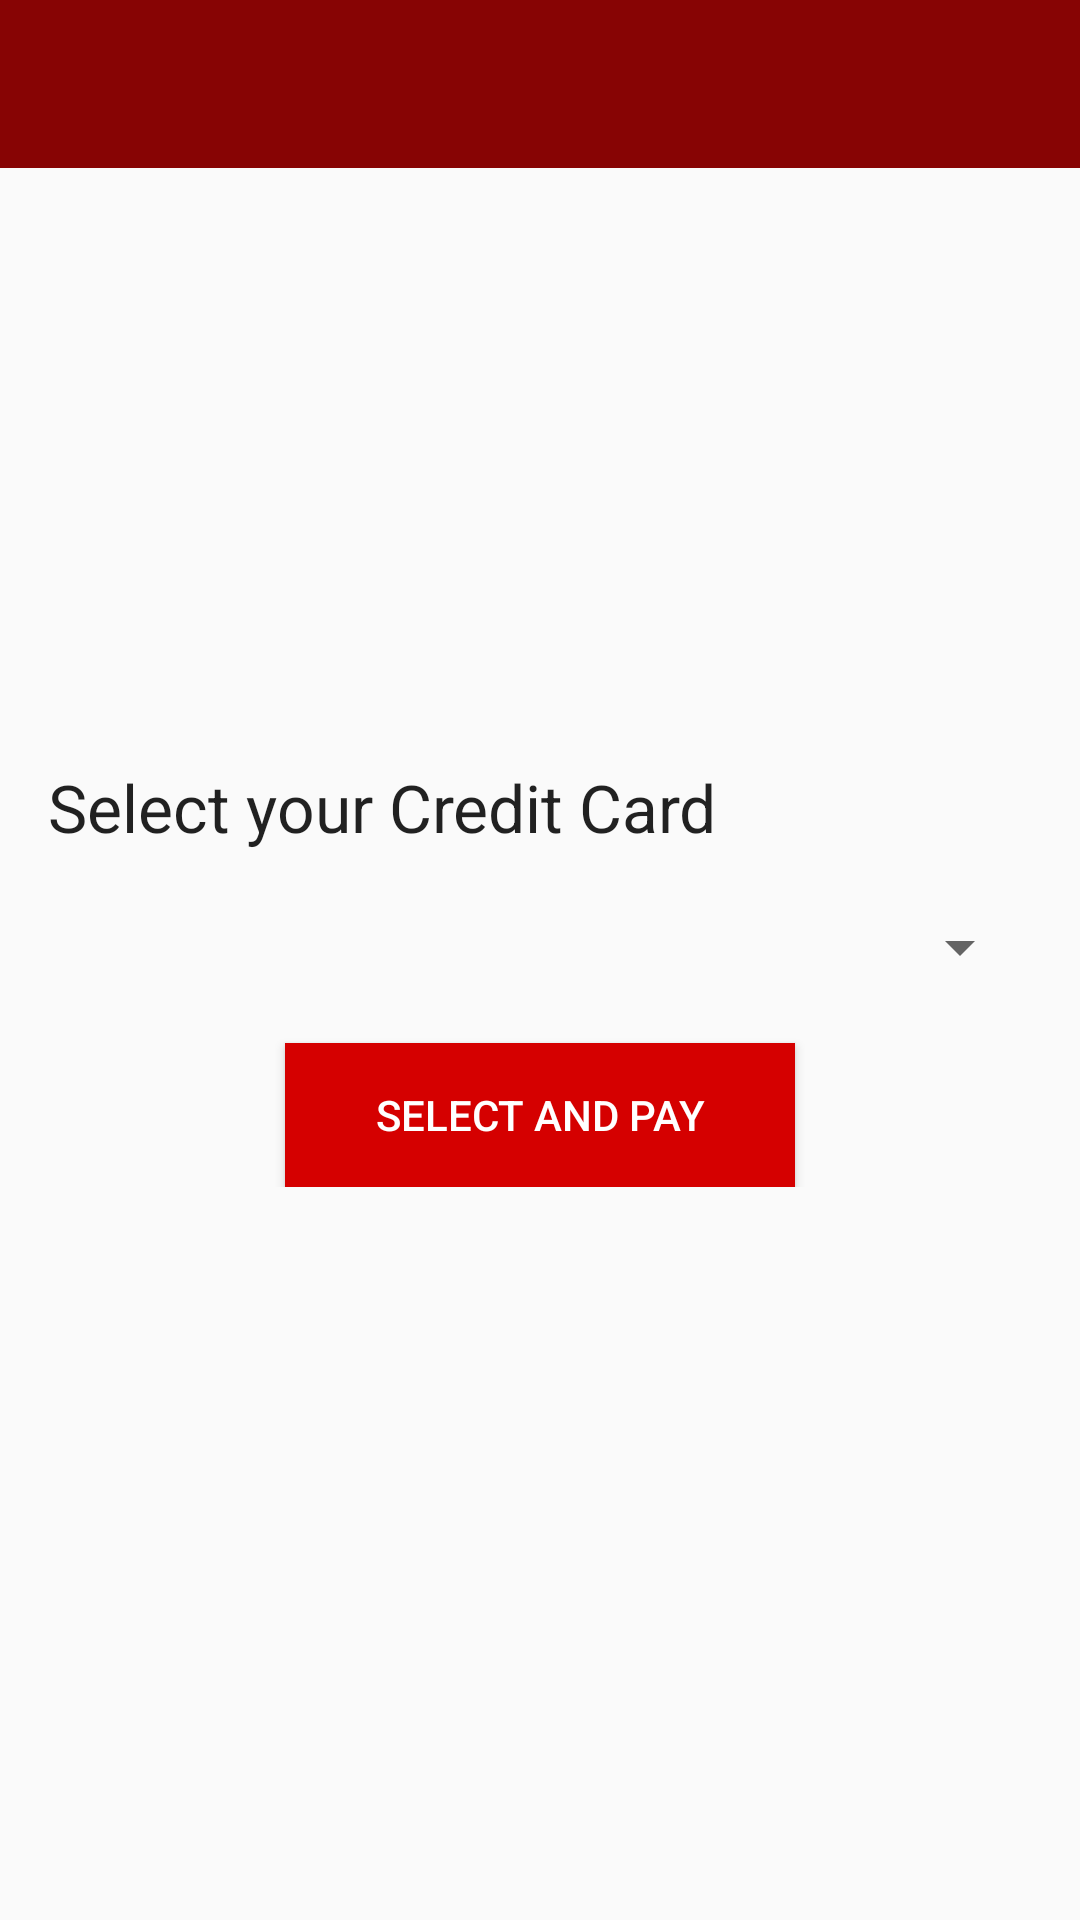

Write the Android layout XML for this screen, with the resource values it uses.
<!-- AndroidManifest.xml: application theme AppTheme -->
<!-- res/layout/activity_select_card.xml -->
<?xml version="1.0" encoding="utf-8"?>
<RelativeLayout xmlns:android="http://schemas.android.com/apk/res/android"
    xmlns:tools="http://schemas.android.com/tools"
    android:layout_width="match_parent"
    android:layout_height="match_parent"
    tools:context="app.eatit.appeatit.SelectCardActivity">

    <include
        layout="@layout/toolbar"
        android:id="@+id/toolbar"
        />

    <LinearLayout

        android:layout_centerInParent="true"
        android:layout_width="match_parent"
        android:layout_height="wrap_content"
        android:orientation="vertical"
        android:id="@+id/linearLayout2"
        android:padding="16dp"
        >

        <TextView
            android:layout_width="wrap_content"
            android:layout_height="wrap_content"
            android:textAppearance="?android:attr/textAppearanceLarge"
            android:text="Select your Credit Card"
            android:id="@+id/textView12"
            android:layout_marginTop="10dp"
            />

        <Spinner
            android:layout_marginTop="20dp"
            android:id="@+id/spinnerCard"
            android:layout_gravity="center"
            android:layout_width="match_parent"
            android:layout_height="wrap_content" />

        <Button
            android:layout_width="170dp"
            android:layout_height="wrap_content"
            android:layout_gravity="center"
            android:background="@drawable/menu_button"
            android:text="Select and Pay"
            android:layout_marginTop="20dp"
            android:id="@+id/btnPay"
            android:textColor="@color/white"
            />



    </LinearLayout>

    <ProgressBar
        android:id="@+id/progressBar"
        android:layout_width="wrap_content"
        android:layout_height="wrap_content"
        android:layout_centerInParent="true"
        android:visibility="gone"
        android:layout_marginTop="10dp"
        />


</RelativeLayout>
<!-- res/layout/toolbar.xml (included above) -->
<android.support.design.widget.AppBarLayout
    xmlns:android="http://schemas.android.com/apk/res/android"
    android:id="@+id/appBarLayout"
    android:layout_width="match_parent"
    android:layout_height="wrap_content"
    >

    <android.support.v7.widget.Toolbar
        xmlns:android="http://schemas.android.com/apk/res/android"
        xmlns:app="http://schemas.android.com/apk/res-auto"
        android:id="@+id/toolbar"
        android:layout_height="wrap_content"
        android:layout_width="match_parent"
        android:fitsSystemWindows="true"
        android:minHeight="?attr/actionBarSize"
        app:theme="@style/ThemeOverlay.AppCompat.Dark.ActionBar"
        android:background="?attr/colorPrimary"
        app:layout_scrollFlags="scroll|enterAlways"
        />
</android.support.design.widget.AppBarLayout>
<!-- resources referenced by this layout -->
<resources>
  <color name="white">#FFF</color>
  <!-- drawable menu_button (drawable) -->
  <selector xmlns:android="http://schemas.android.com/apk/res/android">
      <item android:state_pressed="true" android:drawable="@color/colorAccent"/> 
      <item android:state_focused="true" android:drawable="@color/colorPrimaryDark"/> 
      <item android:drawable="@color/red"/> 
  </selector>
  <style name="AppTheme" parent="Theme.AppCompat.Light.NoActionBar">
          
          <item name="colorPrimary">@color/colorPrimary</item>
          <item name="colorPrimaryDark">@color/colorPrimaryDark</item>
          <item name="colorAccent">@color/colorAccent</item>
  
      </style>
  <color name="colorAccent">#d32f2f</color>
  <color name="colorPrimaryDark">#990000</color>
  <color name="red">#d50000</color>
  <color name="colorPrimary">#870404</color>
</resources>
